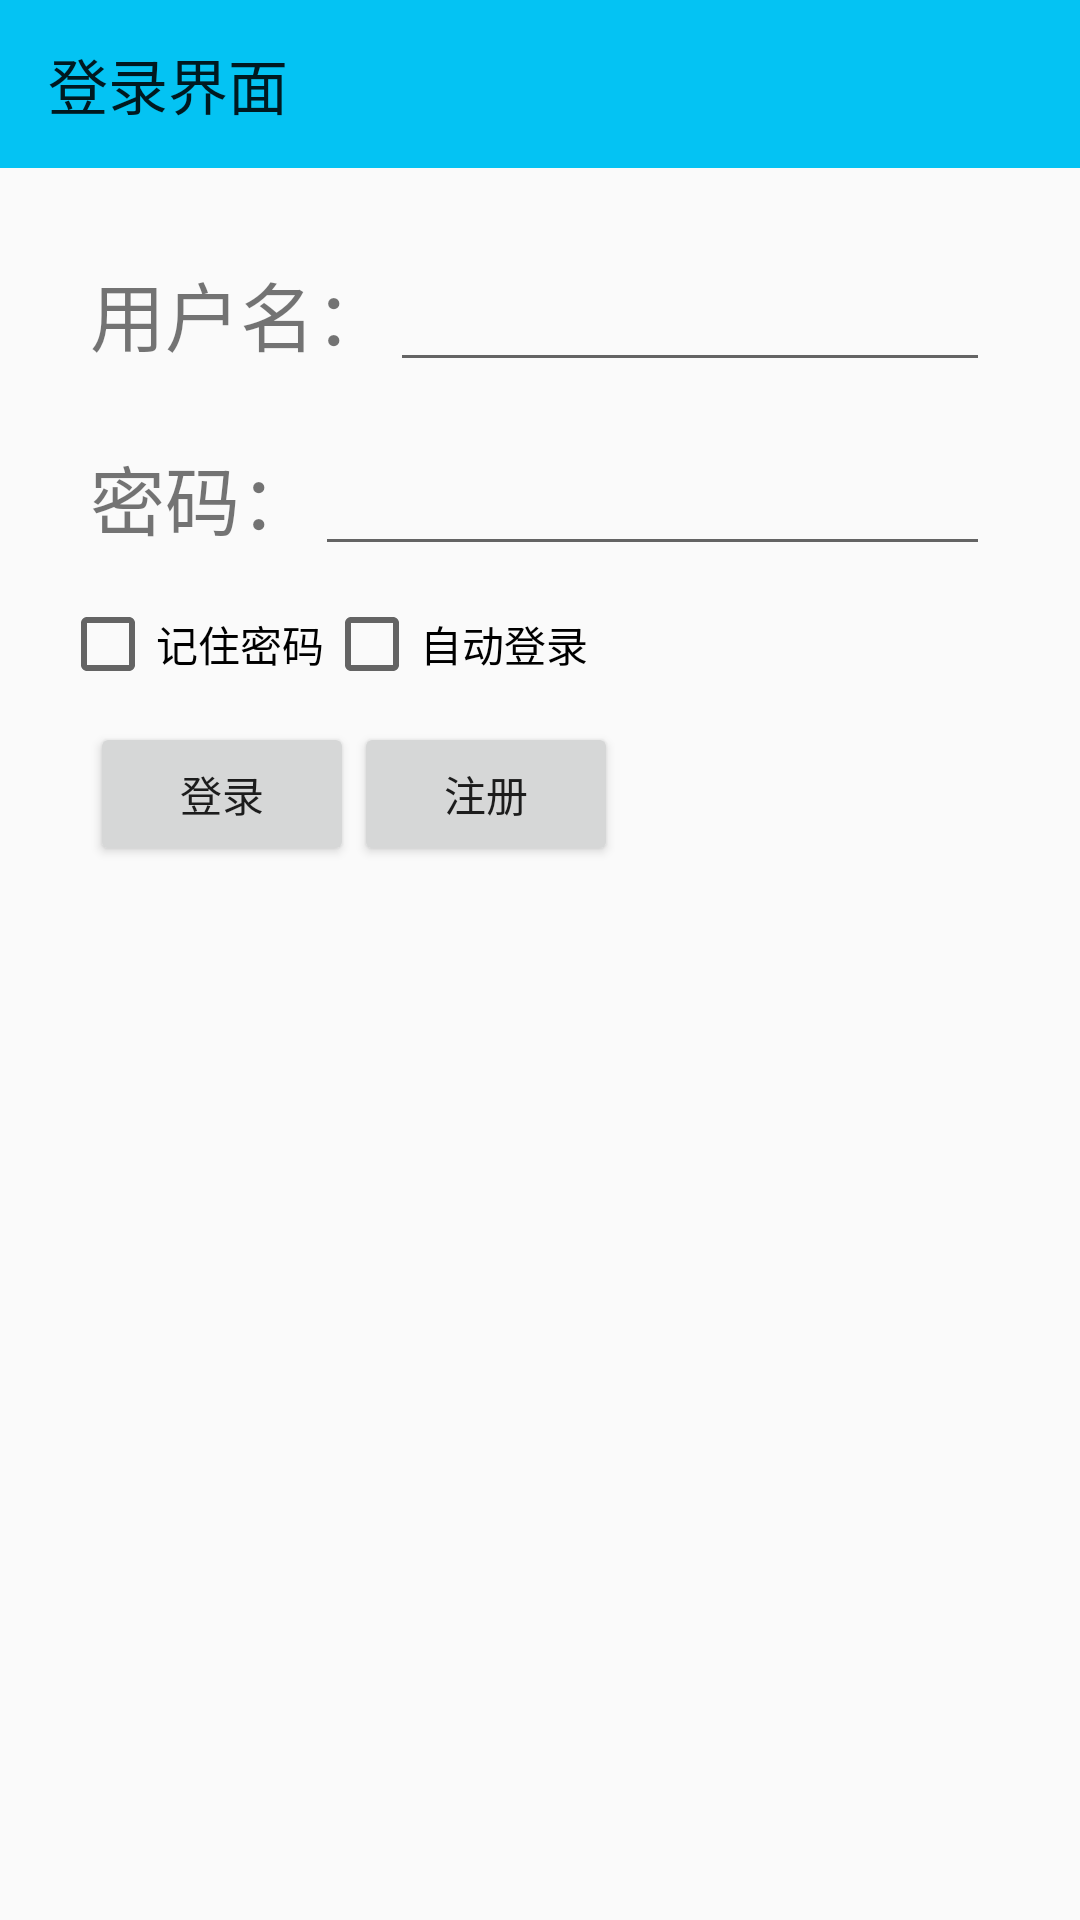

Here is an Android app screen rendered from its layout file. Give the layout XML and the strings, colors and styles it references.
<!-- AndroidManifest.xml: application theme Theme.BigHomework1 -->
<!-- res/layout/activity_login.xml -->
<?xml version="1.0" encoding="utf-8"?>
<LinearLayout xmlns:android="http://schemas.android.com/apk/res/android"
    xmlns:app="http://schemas.android.com/apk/res-auto"
    xmlns:tools="http://schemas.android.com/tools"
    android:layout_width="match_parent"
    android:layout_height="match_parent"
    android:orientation="vertical"
    tools:context=".login">

    <androidx.appcompat.widget.Toolbar
        android:layout_width="match_parent"
        android:layout_height="?attr/actionBarSize"
        android:background="@color/blue"
        app:title="登录界面"
        android:id="@+id/login_toolbar"
        app:navigationIcon="@drawable/baseline_arrow_back"/>

    <LinearLayout
        android:layout_width="match_parent"
        android:layout_height="0dp"
        android:layout_weight="1"
        android:padding="20dp"
        android:orientation="vertical">

        <LinearLayout
            android:layout_width="match_parent"
            android:layout_height="wrap_content"
            android:padding="10dp"
            android:orientation="horizontal">

            <TextView
                android:layout_width="wrap_content"
                android:layout_height="wrap_content"
                android:text="用户名："
                android:textSize="25sp"/>

            <EditText
                android:layout_width="0dp"
                android:layout_height="wrap_content"
                android:id="@+id/login_account"
                android:layout_weight="1"/>

        </LinearLayout>

        <LinearLayout
            android:layout_width="match_parent"
            android:layout_height="wrap_content"
            android:padding="10dp"
            android:orientation="horizontal">

            <TextView
                android:layout_width="wrap_content"
                android:layout_height="wrap_content"
                android:text="密码："
                android:textSize="25sp"/>

            <EditText
                android:layout_width="0dp"
                android:layout_height="wrap_content"
                android:id="@+id/login_password"
                android:inputType="textPassword"
                android:layout_weight="1"/>

        </LinearLayout>

        <LinearLayout
            android:layout_width="match_parent"
            android:layout_height="wrap_content"
            android:orientation="horizontal">

            <CheckBox
                android:layout_width="wrap_content"
                android:layout_height="wrap_content"
                android:id="@+id/login_remember"
                android:text="记住密码"/>

            <CheckBox
                android:layout_width="wrap_content"
                android:layout_height="wrap_content"
                android:id="@+id/login_autologin"
                android:text="自动登录"/>

        </LinearLayout>

        <LinearLayout
            android:layout_width="match_parent"
            android:layout_height="wrap_content"
            android:padding="10dp"
            android:orientation="horizontal">

            <Button
                android:layout_width="wrap_content"
                android:layout_height="wrap_content"
                android:id="@+id/login_login"
                android:text="登录" />

            <Button
                android:layout_width="wrap_content"
                android:layout_height="wrap_content"
                android:id="@+id/login_register"
                android:text="注册"/>

        </LinearLayout>

    </LinearLayout>

</LinearLayout>
<!-- resources referenced by this layout -->
<resources>
  <color name="blue">#04C3F3</color>
  <style name="Theme.BigHomework1" parent="Base.Theme.BigHomework1" />
  <style name="Base.Theme.BigHomework1" parent="Theme.MaterialComponents.DayNight.NoActionBar.Bridge">
          
          
      </style>
</resources>
